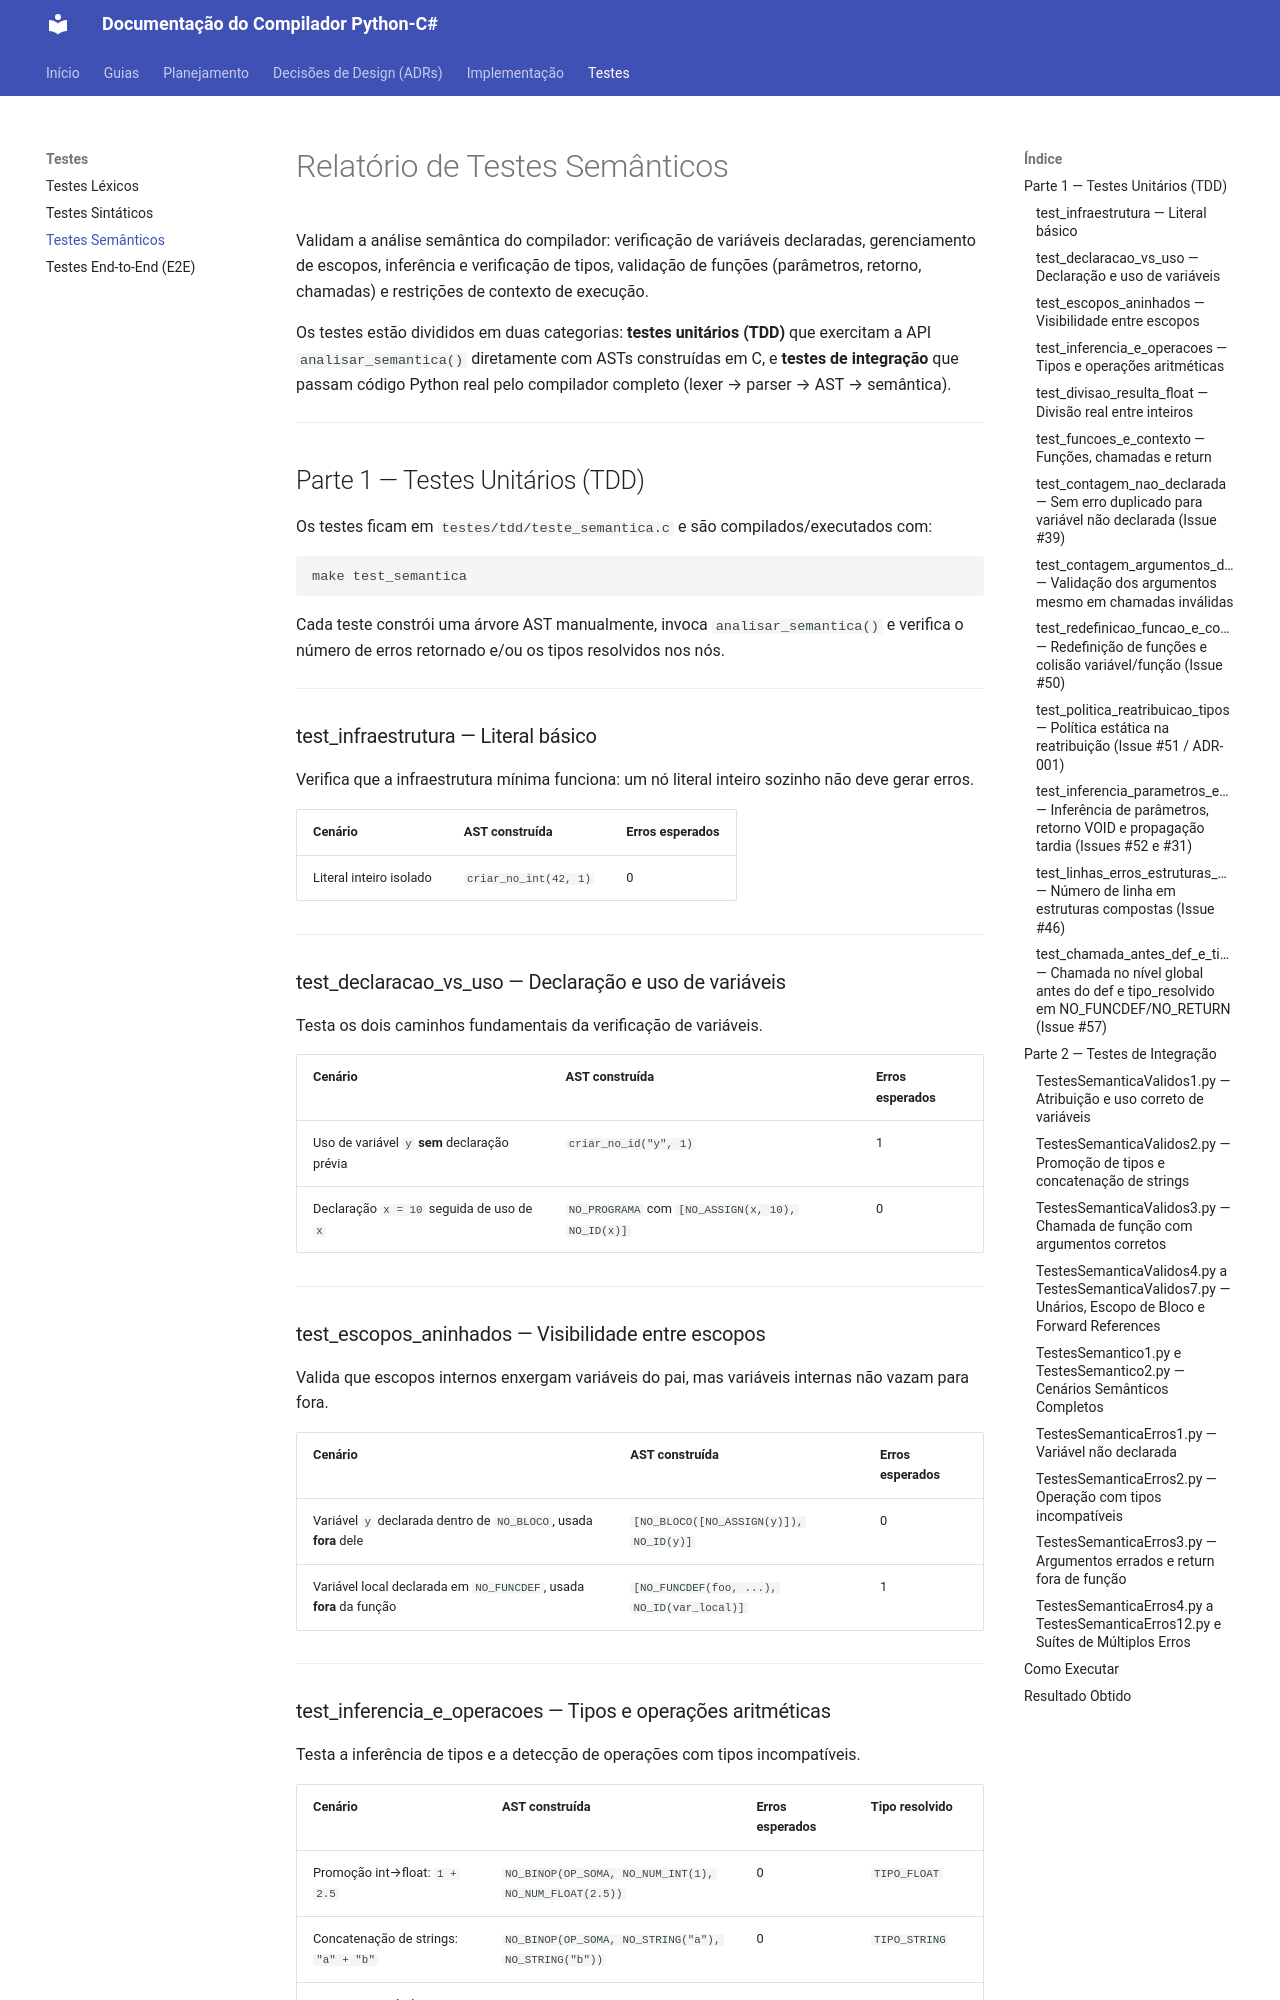

repository: RenanSantoss21/COMP1-grupo2 · page: Testes_Semanticos/index.html · generator: mkdocs

# Relatório de Testes Semânticos

Validam a análise semântica do compilador: verificação de variáveis declaradas, gerenciamento
de escopos, inferência e verificação de tipos, validação de funções (parâmetros, retorno, chamadas)
e restrições de contexto de execução.

Os testes estão divididos em duas categorias: **testes unitários (TDD)** que exercitam a API
`analisar_semantica()` diretamente com ASTs construídas em C, e **testes de integração** que
passam código Python real pelo compilador completo (lexer → parser → AST → semântica).

---

## Parte 1 — Testes Unitários (TDD)

Os testes ficam em `testes/tdd/teste_semantica.c` e são compilados/executados com:

```bash
make test_semantica
```

Cada teste constrói uma árvore AST manualmente, invoca `analisar_semantica()` e verifica
o número de erros retornado e/ou os tipos resolvidos nos nós.

---

### test_infraestrutura — Literal básico

Verifica que a infraestrutura mínima funciona: um nó literal inteiro sozinho não deve gerar erros.

| Cenário | AST construída | Erros esperados |
|---|---|---|
| Literal inteiro isolado | `criar_no_int(42, 1)` | 0 |

---

### test_declaracao_vs_uso — Declaração e uso de variáveis

Testa os dois caminhos fundamentais da verificação de variáveis.

| Cenário | AST construída | Erros esperados |
|---|---|---|
| Uso de variável `y` **sem** declaração prévia | `criar_no_id("y", 1)` | 1 |
| Declaração `x = 10` seguida de uso de `x` | `NO_PROGRAMA` com `[NO_ASSIGN(x, 10), NO_ID(x)]` | 0 |

---

### test_escopos_aninhados — Visibilidade entre escopos

Valida que escopos internos enxergam variáveis do pai, mas variáveis internas não vazam para fora.

| Cenário | AST construída | Erros esperados |
|---|---|---|
| Variável `y` declarada dentro de `NO_BLOCO`, usada **fora** dele | `[NO_BLOCO([NO_ASSIGN(y)]), NO_ID(y)]` | 0 |
| Variável local declarada em `NO_FUNCDEF`, usada **fora** da função | `[NO_FUNCDEF(foo, ...), NO_ID(var_local)]` | 1 |

---

### test_inferencia_e_operacoes — Tipos e operações aritméticas

Testa a inferência de tipos e a detecção de operações com tipos incompatíveis.

| Cenário | AST construída | Erros esperados | Tipo resolvido |
|---|---|---|---|
| Promoção int→float: `1 + 2.5` | `NO_BINOP(OP_SOMA, NO_NUM_INT(1), NO_NUM_FLOAT(2.5))` | 0 | `TIPO_FLOAT` |
| Concatenação de strings: `"a" + "b"` | `NO_BINOP(OP_SOMA, NO_STRING("a"), NO_STRING("b"))` | 0 | `TIPO_STRING` |
| Tipo incompatível: `"a" + 1` | `NO_BINOP(OP_SOMA, NO_STRING("a"), NO_NUM_INT(1))` | 1 | `TIPO_DESCONHECIDO` |

---
